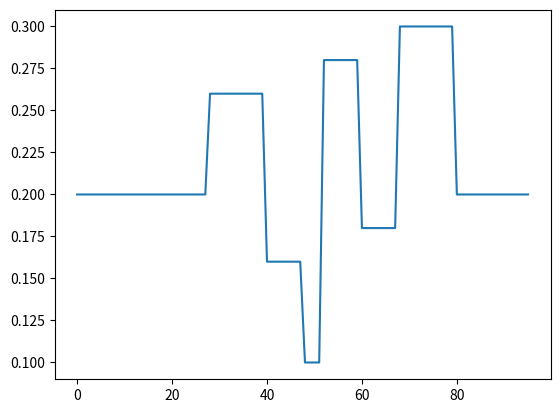

Generate this figure with matplotlib:
import matplotlib.pyplot as plt

time_at_start_of_bin =  [0*3600, 7*3600, 10*3600, 12*3600, 13*3600, 15*3600, 17*3600, 20*3600]
bin_value =             [0.2,    0.26,   0.16,    0.1,     0.28,    0.18,    0.3,     0.2]

timestep = 15*60
starttime = 0
endtime = 24*3600

data = []
time_index = 0
for cur_time in range(starttime, endtime, timestep):
    
    if(time_index + 1 < len(time_at_start_of_bin) and cur_time == time_at_start_of_bin[time_index+1]):
        time_index += 1
    
    data.append(bin_value[time_index])

plt.plot(data)      


f = open("TE_cost.csv", "w")

f.write("data_starttime_secs,{}\n".format(starttime))
f.write("data_timestep_secs,{}\n".format(timestep))
f.write("data,\n")
for val in data:
    f.write("{},\n".format(val))

f.close()
